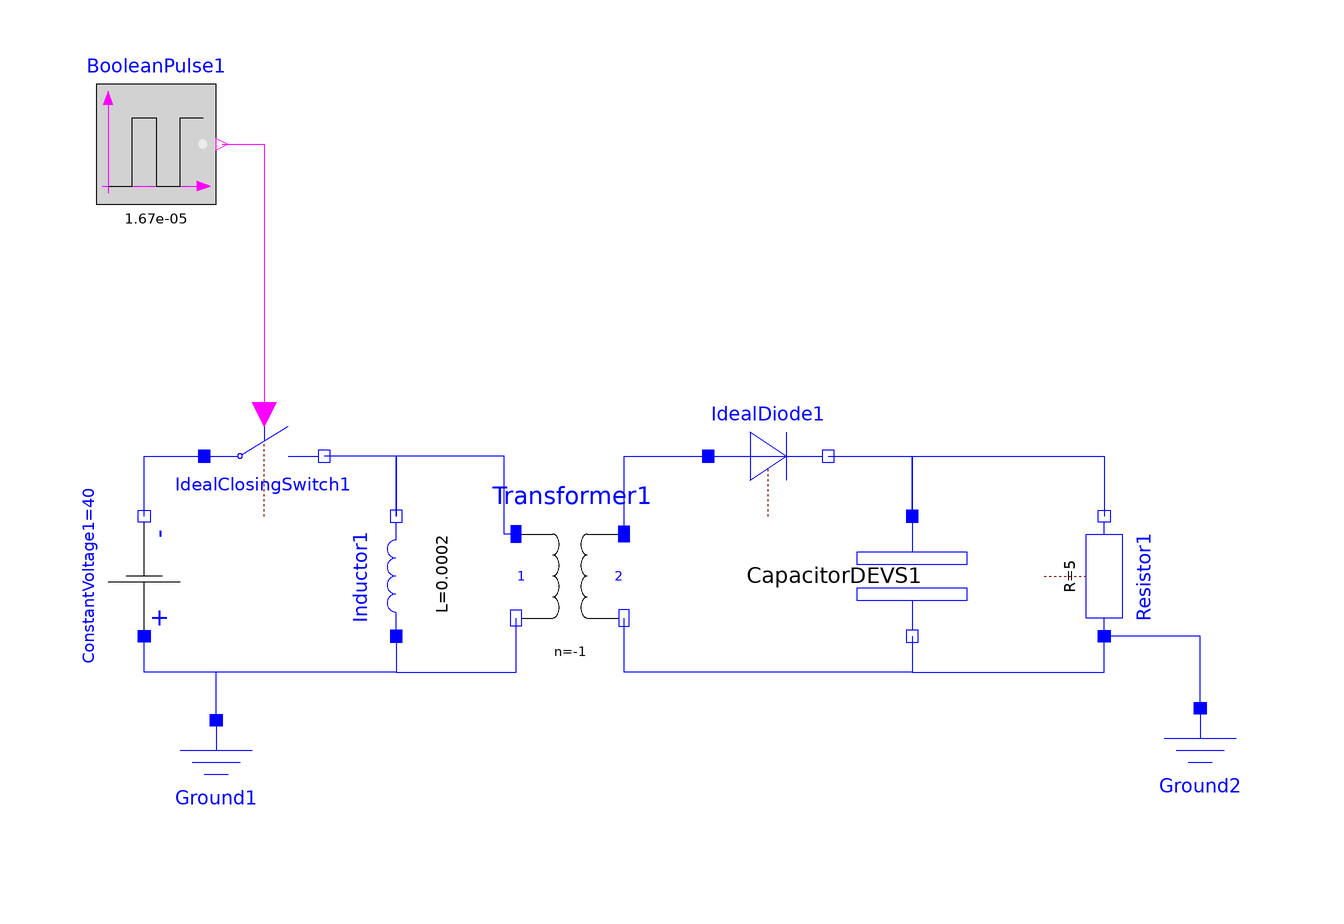

This picture is the connection diagram that the Modelica source below describes through its graphical annotations.

model FlybackConverterMixed
          "ModelicaDEVS/standard Dymola mixed simulation of the flyback converter."
          output Real Inductor_i;
          output Real Resistor_u;
          Modelica.Electrical.Analog.Ideal.IdealDiode IdealDiode1(Vknee=0)
            annotation (extent=[20,-32; 40,-12]);
          Modelica.Electrical.Analog.Sources.ConstantVoltage ConstantVoltage1(V=40)
            annotation (extent=[-84,-32; -64,-52],
                                                 rotation=90);
          annotation (Diagram,
            experiment(StopTime=0.002, Algorithm="Lsodar"),
            experimentSetupOutput(
              states=false,
              derivatives=false,
              inputs=false,
              auxiliaries=false),
            Documentation(info="<html>
<font color=\"#FF0000\" size=5><b>Dymola/ModelicaDEVS Flyback Converter</b></font>
<br/>
<br/>
This model simulates the flyback converter example shown in <a href=\"Modelica://ModelicaDEVS.Examples.Electrical.FlybackConverter.FlybackConverterDymola\">
FlybackConverterDymola</a>. The only difference is that instead of a standard Dymola capacitor it uses the ModelicaDEVS capacitor (CapacitorDEVS).
<br/>
<br/>
Remark: this model does not work yet, due to the differentiation problem described in the documentation section of the <a href=\"Modelica://ModelicaDEVS.Examples.Electrical.AdditionalBlocks.CapacitorDEVS\">
CapacitorDEVS</a> block.
<br/>
<br/>
<br/>

<font color=\"#FF0000\"><b>Output:</b></font>
<br/>
<br/>
The two output variables, Inductor_i and Resistor_u, give the current through the inductor and the voltage across the load resistance.
</html>"));
          Modelica.Electrical.Analog.Basic.Resistor Resistor1(R=5)
            annotation (extent=[76,-32; 96,-52],
                                               rotation=90);
          Modelica.Electrical.Analog.Basic.Inductor Inductor1(L=200E-6)
            annotation (extent=[-42,-52; -22,-32],
                                                 rotation=90);
          Modelica.Electrical.Analog.Ideal.IdealClosingSwitch
            IdealClosingSwitch1
            annotation (extent=[-64,-32; -44,-12]);
          Modelica.Electrical.Analog.Ideal.IdealTransformer Transformer1(n=-1)
            annotation (extent=[-12,-56; 6,-28]);
          Modelica.Blocks.Sources.BooleanPulse BooleanPulse1(width=100/3, period=1.67E-5)
            annotation (extent=[-82,20; -62,40]);
          Modelica.Electrical.Analog.Basic.Ground Ground1
            annotation (extent=[-72,-86; -52,-66]);
          Modelica.Electrical.Analog.Basic.Ground Ground2
            annotation (extent=[92,-84; 112,-64]);
          ModelicaDEVS.Examples.Electrical.AdditionalBlocks.CapacitorDEVS
            CapacitorDEVS1(                                                              C=22E-6,
            period=1.67E-6)
            annotation (extent=[44,-52; 64,-32], rotation=-90);

        equation
          Inductor_i=Inductor1.i;
          Resistor_u=Resistor1.v;
          connect(ConstantVoltage1.p, IdealClosingSwitch1.p)
                                                         annotation (points=[-74,-32;
                -74,-22; -64,-22], style(color=3, rgbcolor={0,0,255}));
          connect(Transformer1.p2, IdealDiode1.p) annotation (points=[6,-35; 6,-22; 20,
                -22], style(color=3, rgbcolor={0,0,255}));
          connect(BooleanPulse1.y, IdealClosingSwitch1.control) annotation (points=[-61,30;
                -54,30; -54,-15],     style(color=5, rgbcolor={255,0,255}));
          connect(Ground1.p, ConstantVoltage1.n)
                                             annotation (points=[-62,-66; -62,-58; -74,
                -58; -74,-52], style(color=3, rgbcolor={0,0,255}));
          connect(Transformer1.p1, Inductor1.n) annotation (points=[-12,-35; -14,-35;
                -14,-22; -32,-22; -32,-32], style(color=3, rgbcolor={0,0,255}));
          connect(Inductor1.n, IdealClosingSwitch1.n) annotation (points=[-32,-32; -32,
                -22; -44,-22], style(color=3, rgbcolor={0,0,255}));
          connect(Inductor1.p, Transformer1.n1) annotation (points=[-32,-52; -32,-58;
                -12,-58; -12,-49], style(color=3, rgbcolor={0,0,255}));
          connect(Inductor1.p, ConstantVoltage1.n) annotation (points=[-32,-52; -32,-58;
                -74,-58; -74,-52], style(color=3, rgbcolor={0,0,255}));
          connect(Ground2.p, Resistor1.n) annotation (points=[102,-64; 102,-52;
                86,-52], style(color=3, rgbcolor={0,0,255}));
          connect(IdealDiode1.n, CapacitorDEVS1.p) annotation (points=[40,-22; 54,-22;
                54,-32], style(color=3, rgbcolor={0,0,255}));
          connect(CapacitorDEVS1.n, Transformer1.n2) annotation (points=[54,-52; 54,-58;
                6,-58; 6,-49], style(color=3, rgbcolor={0,0,255}));
          connect(CapacitorDEVS1.p, Resistor1.p) annotation (points=[54,-32; 54,
                -22; 86,-22; 86,-32], style(color=3, rgbcolor={0,0,255}));
          connect(CapacitorDEVS1.n, Resistor1.n) annotation (points=[54,-52; 54,
                -58; 86,-58; 86,-52], style(color=3, rgbcolor={0,0,255}));
        end FlybackConverterMixed;